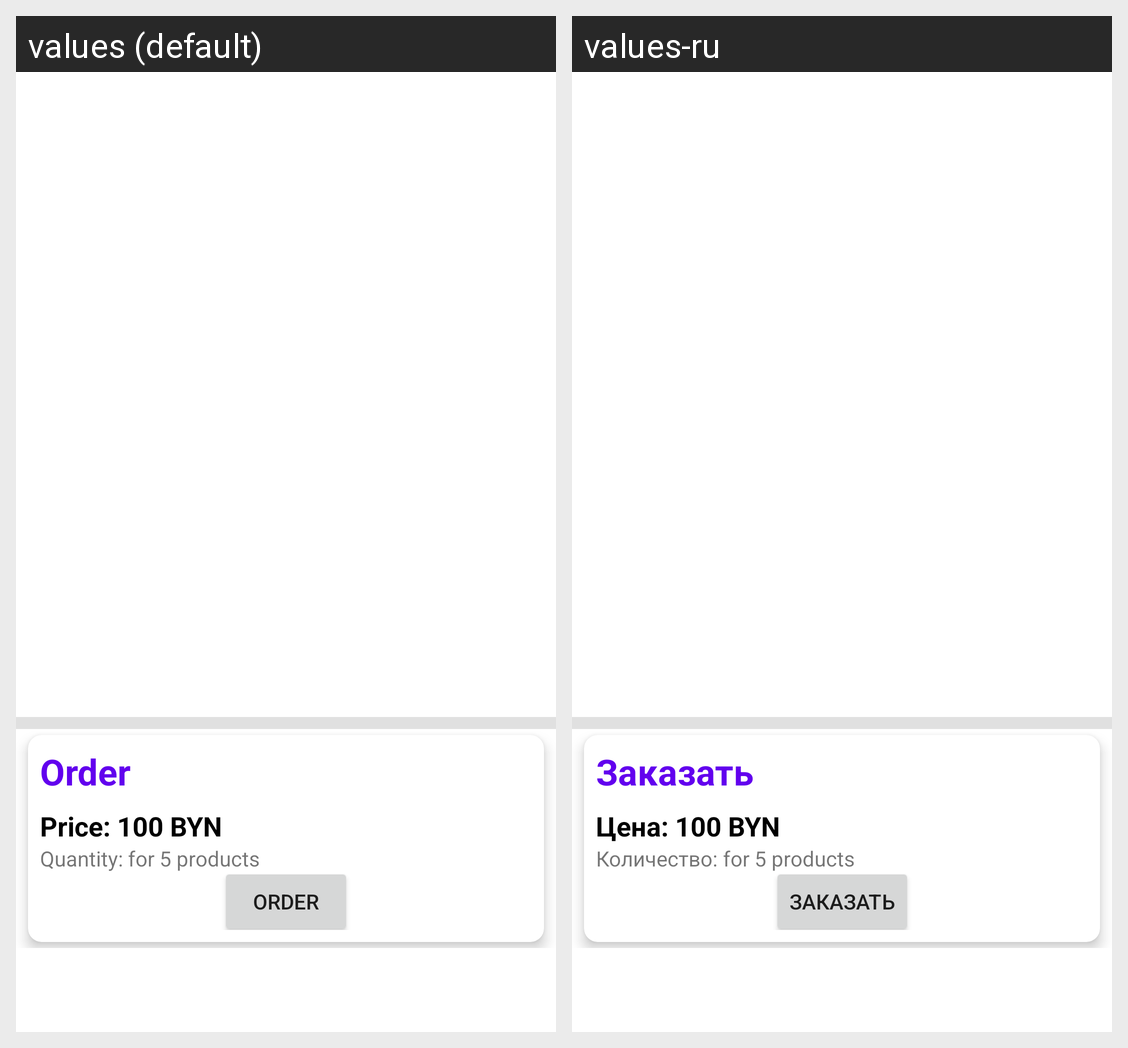

Locale-by-locale string values for the Android screen shown in this grid:
Android screen res/layout/fragment_cart.xml rendered under 2 locales, left to right: values (default), values-ru. Device: Nexus 5 (rendered at 1080×1920; each locale shown at half size, 540×960, under a caption strip naming it); theme Theme.Shopbel.
Strings drawn on this screen, with the default value and each locale's value (text and hints the layout hard-codes, and strings that could not be matched under every locale, appear in the picture but are not listed):

order
  values: Order
  values-ru: Заказать

price
  values: Price: 
  values-ru: Цена: 

quantity
  values: Quantity: 
  values-ru: Количество:
